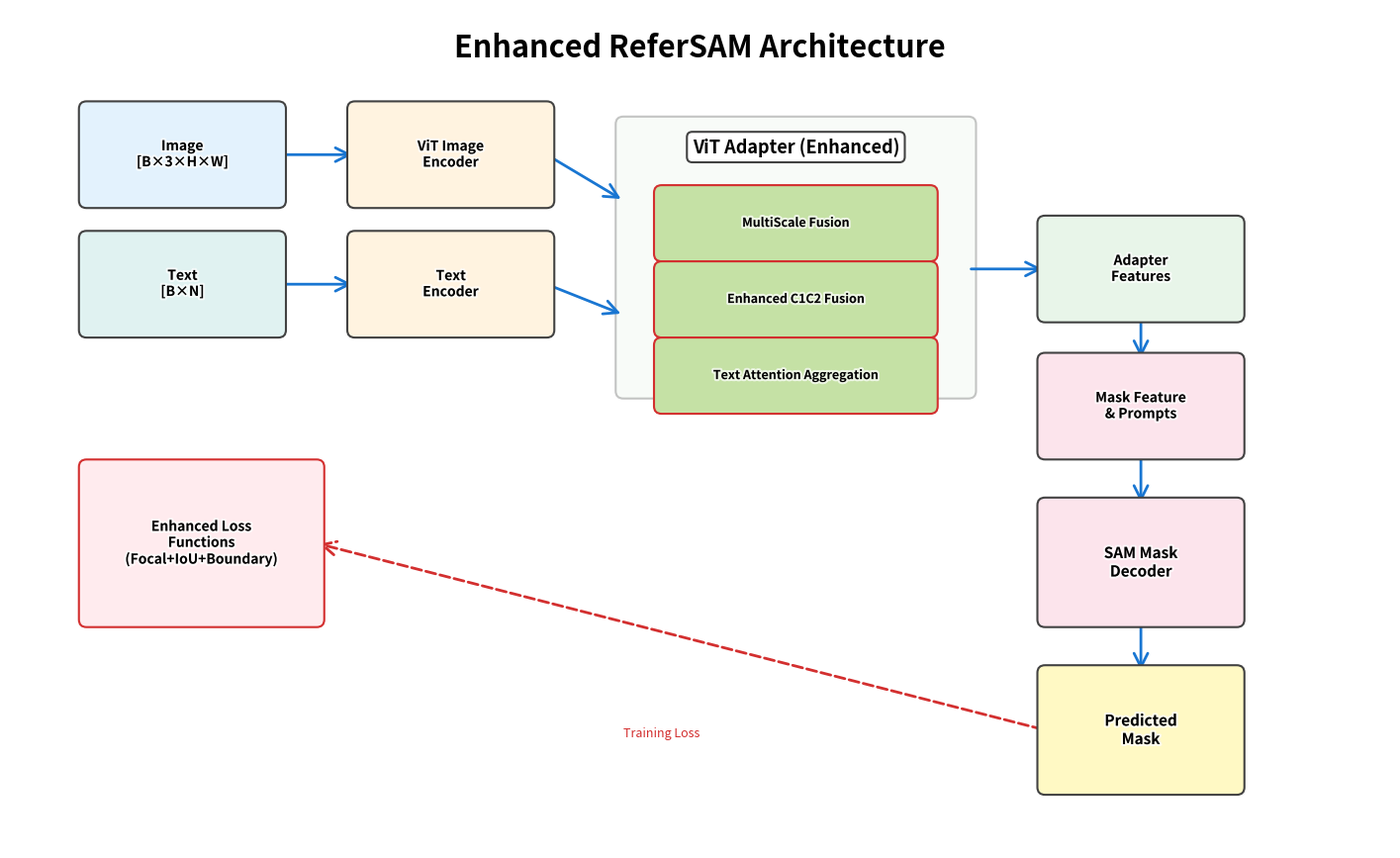
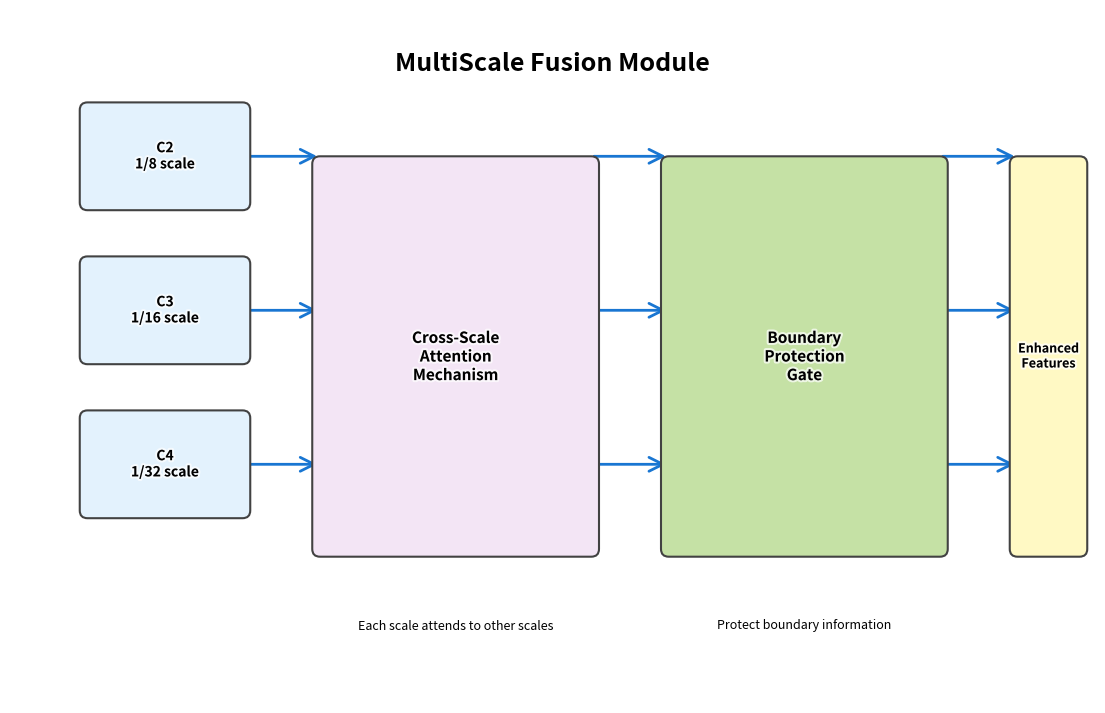
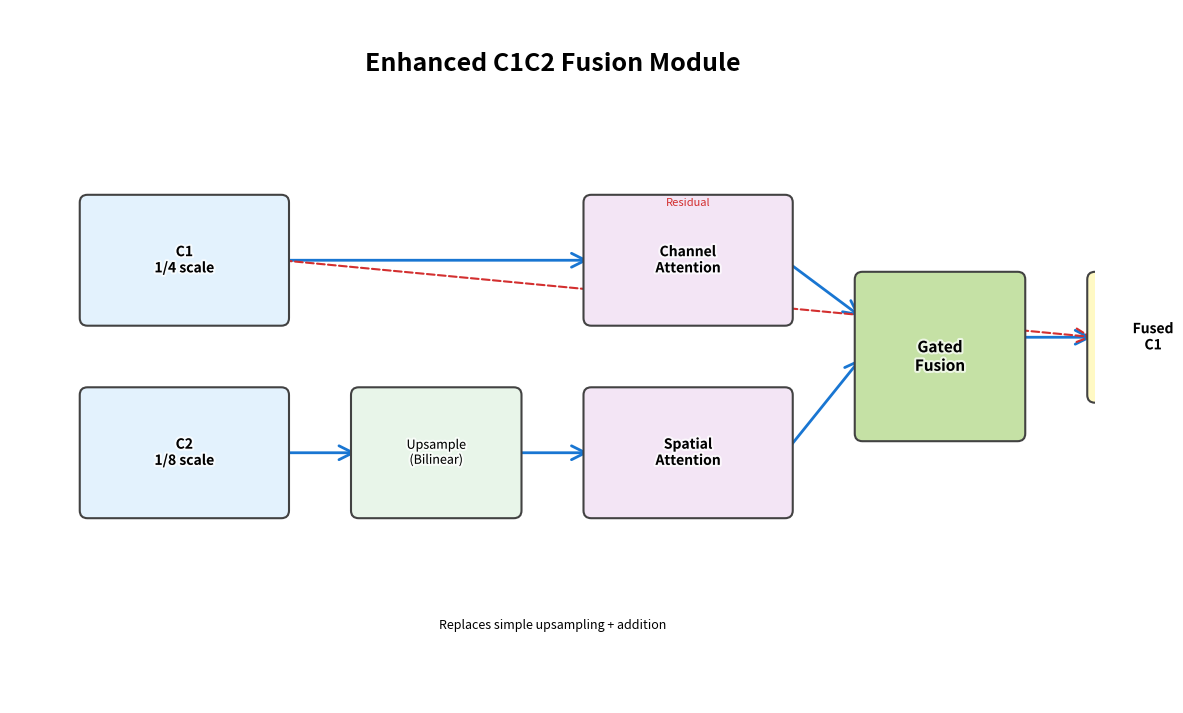
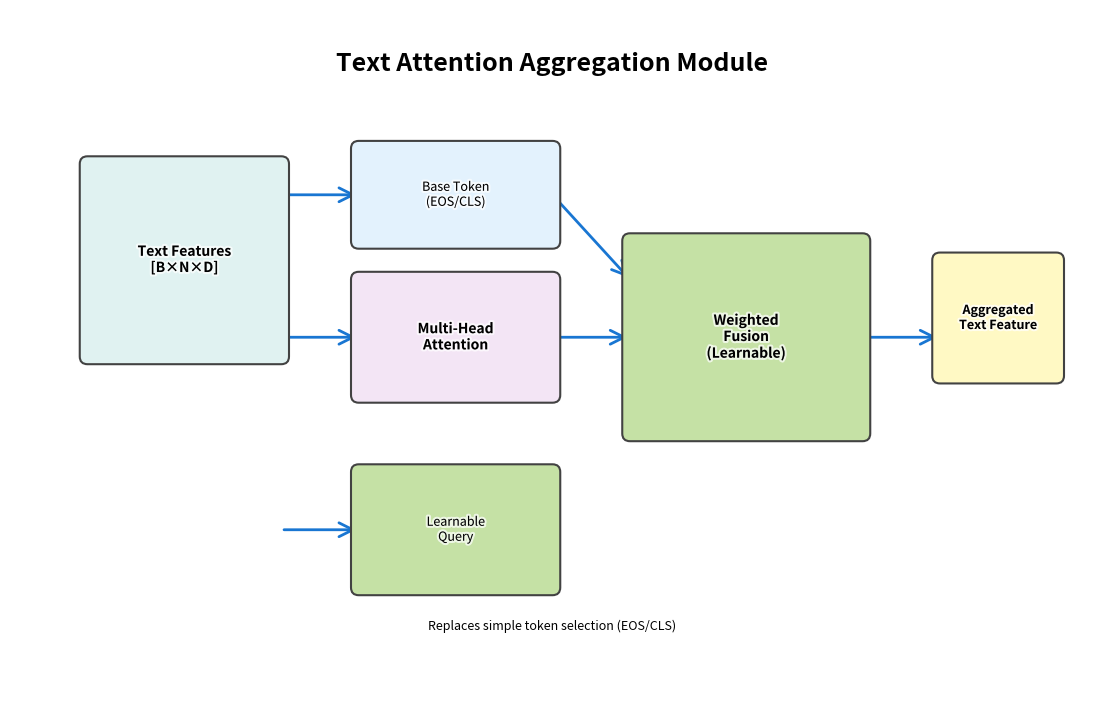
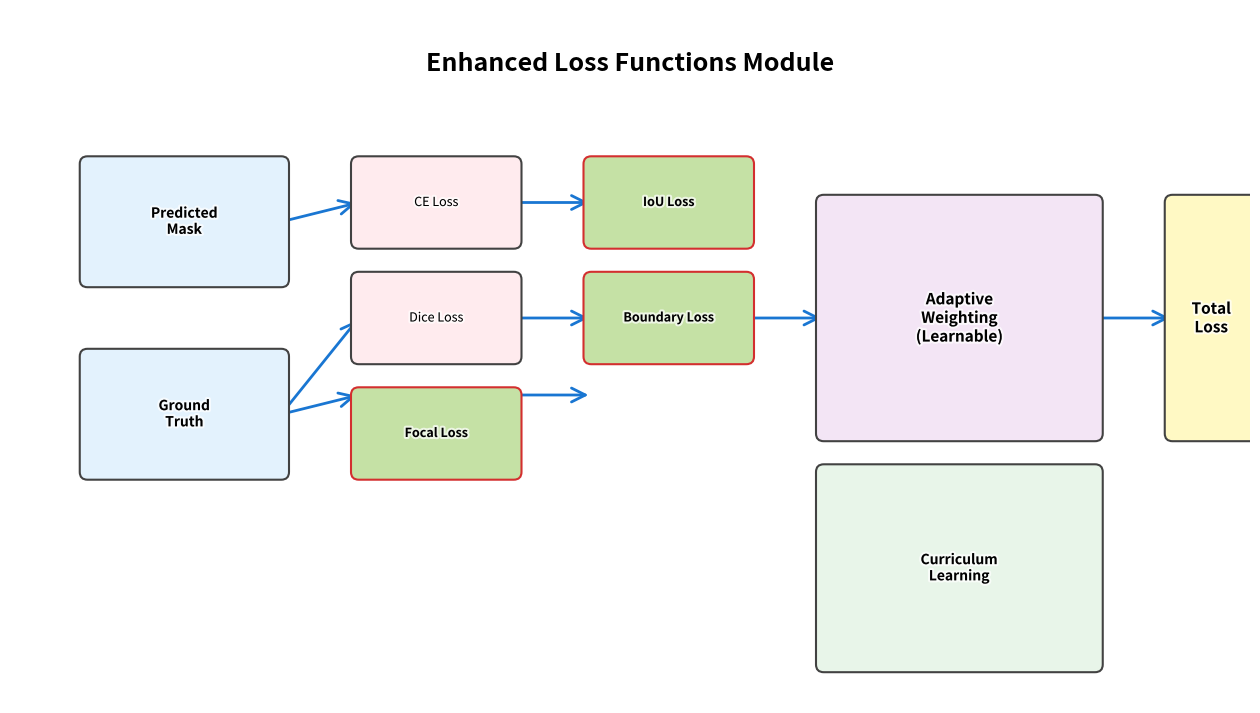

Reproduce these figures in Python, in order.
#!/usr/bin/env python
# -*- coding: utf-8 -*-
"""
Professional model architecture diagrams for Enhanced ReferSAM
Designed in the style of top-tier computer vision conferences (CVPR, ICCV, NeurIPS)
"""

import matplotlib.pyplot as plt
import matplotlib.patches as mpatches
from matplotlib.patches import FancyBboxPatch, FancyArrowPatch, Rectangle, Circle
from matplotlib.patheffects import withStroke
import numpy as np
import os

# Professional color scheme inspired by top-tier papers
COLORS = {
    'input': '#E3F2FD',      # Light blue
    'encoder': '#FFF3E0',    # Light orange
    'adapter': '#E8F5E9',    # Light green
    'fusion': '#F3E5F5',     # Light purple
    'decoder': '#FCE4EC',    # Light pink
    'output': '#FFF9C4',     # Light yellow
    'loss': '#FFEBEE',       # Light red
    'text': '#E0F2F1',       # Light teal
    'enhanced': '#C5E1A5',   # Medium green (for enhanced modules)
    'border': '#424242',      # Dark gray for borders
    'arrow': '#1976D2',       # Blue for arrows
    'highlight': '#D32F2F',  # Red for highlights
}

# Professional styling
BOX_STYLE = {
    'linewidth': 1.5,
    'edgecolor': COLORS['border'],
    'facecolor': None,
    'boxstyle': 'round,pad=0.05',
}

ARROW_STYLE = {
    'arrowstyle': '->',
    'mutation_scale': 25,
    'linewidth': 2,
    'color': COLORS['arrow'],
    'zorder': 1,
}

def setup_figure(width=16, height=10, dpi=300):
    """Setup professional figure with proper styling"""
    fig, ax = plt.subplots(1, 1, figsize=(width, height), dpi=dpi)
    ax.set_xlim(0, width)
    ax.set_ylim(0, height)
    ax.axis('off')
    ax.set_facecolor('white')
    return fig, ax

def draw_box(ax, x, y, width, height, text, facecolor, edgecolor=None, 
             fontsize=11, fontweight='normal', alpha=1.0, zorder=2):
    """Draw a professional box with text"""
    if edgecolor is None:
        edgecolor = COLORS['border']
    
    box = FancyBboxPatch((x, y), width, height,
                         boxstyle='round,pad=0.1',
                         facecolor=facecolor,
                         edgecolor=edgecolor,
                         linewidth=1.5,
                         alpha=alpha,
                         zorder=zorder)
    ax.add_patch(box)
    
    # Add text with stroke for better visibility
    txt = ax.text(x + width/2, y + height/2, text,
                  ha='center', va='center',
                  fontsize=fontsize,
                  fontweight=fontweight,
                  color='black',
                  zorder=zorder+1)
    txt.set_path_effects([withStroke(linewidth=3, foreground='white', alpha=0.7)])
    
    return box

def draw_arrow(ax, start, end, color=None, style='solid', linewidth=2, zorder=1):
    """Draw a professional arrow"""
    if color is None:
        color = COLORS['arrow']
    
    linestyle = '-' if style == 'solid' else '--'
    arrow = FancyArrowPatch(start, end,
                           arrowstyle='->',
                           mutation_scale=25,
                           linewidth=linewidth,
                           color=color,
                           linestyle=linestyle,
                           zorder=zorder)
    ax.add_patch(arrow)
    return arrow

def draw_overall_architecture():
    """Draw overall architecture in professional style"""
    fig, ax = setup_figure(18, 11)
    
    # Title
    ax.text(9, 10.5, 'Enhanced ReferSAM Architecture', 
            ha='center', va='center', 
            fontsize=22, fontweight='bold', 
            family='sans-serif')
    
    # Input layer
    img_box = draw_box(ax, 1, 8.5, 2.5, 1.2, 'Image\n[B×3×H×W]',
                      COLORS['input'], fontsize=10, fontweight='bold')
    text_box = draw_box(ax, 1, 6.8, 2.5, 1.2, 'Text\n[B×N]',
                       COLORS['text'], fontsize=10, fontweight='bold')
    
    # Encoders
    vit_encoder = draw_box(ax, 4.5, 8.5, 2.5, 1.2, 'ViT Image\nEncoder',
                          COLORS['encoder'], fontsize=10, fontweight='bold')
    text_encoder = draw_box(ax, 4.5, 6.8, 2.5, 1.2, 'Text\nEncoder',
                           COLORS['encoder'], fontsize=10, fontweight='bold')
    
    # ViT Adapter (main module)
    adapter_main = draw_box(ax, 8, 6, 4.5, 3.5,
                           '', COLORS['adapter'], 
                           edgecolor=COLORS['border'], alpha=0.3, zorder=0)
    
    # Title for adapter
    ax.text(10.25, 9.2, 'ViT Adapter (Enhanced)', 
            ha='center', va='center',
            fontsize=13, fontweight='bold',
            bbox=dict(boxstyle='round,pad=0.3', 
                     facecolor='white', 
                     edgecolor=COLORS['border'],
                     linewidth=1.5))
    
    # Enhanced modules inside adapter
    msf_box = draw_box(ax, 8.5, 7.8, 3.5, 0.8, 'MultiScale Fusion',
                      COLORS['enhanced'], 
                      edgecolor=COLORS['highlight'], 
                      fontsize=9, fontweight='bold')
    
    c1c2_box = draw_box(ax, 8.5, 6.8, 3.5, 0.8, 'Enhanced C1C2 Fusion',
                       COLORS['enhanced'],
                       edgecolor=COLORS['highlight'],
                       fontsize=9, fontweight='bold')
    
    text_attn_box = draw_box(ax, 8.5, 5.8, 3.5, 0.8, 'Text Attention Aggregation',
                            COLORS['enhanced'],
                            edgecolor=COLORS['highlight'],
                            fontsize=9, fontweight='bold')
    
    # Features
    feat_box = draw_box(ax, 13.5, 7, 2.5, 1.2, 'Adapter\nFeatures',
                       COLORS['adapter'], fontsize=10, fontweight='bold')
    
    # Mask feature
    mask_feat_box = draw_box(ax, 13.5, 5.2, 2.5, 1.2, 'Mask Feature\n& Prompts',
                            COLORS['decoder'], fontsize=10, fontweight='bold')
    
    # Decoder
    decoder_box = draw_box(ax, 13.5, 3, 2.5, 1.5, 'SAM Mask\nDecoder',
                          COLORS['decoder'], fontsize=11, fontweight='bold')
    
    # Output
    output_box = draw_box(ax, 13.5, 0.8, 2.5, 1.5, 'Predicted\nMask',
                         COLORS['output'], fontsize=11, fontweight='bold')
    
    # Loss function (training)
    loss_box = draw_box(ax, 1, 3, 3, 2, 'Enhanced Loss\nFunctions\n(Focal+IoU+Boundary)',
                       COLORS['loss'],
                       edgecolor=COLORS['highlight'],
                       fontsize=10, fontweight='bold')
    
    # Arrows
    draw_arrow(ax, (3.5, 9.1), (4.5, 9.1))
    draw_arrow(ax, (3.5, 7.4), (4.5, 7.4))
    draw_arrow(ax, (7, 9.1), (8, 8.5))
    draw_arrow(ax, (7, 7.4), (8, 7))
    draw_arrow(ax, (12.5, 7.6), (13.5, 7.6))
    draw_arrow(ax, (14.75, 7.6), (14.75, 6.4))
    draw_arrow(ax, (14.75, 5.2), (14.75, 4.5))
    draw_arrow(ax, (14.75, 3), (14.75, 2.3))
    
    # Loss arrow (dashed)
    draw_arrow(ax, (13.5, 1.55), (4, 4),
              color=COLORS['highlight'], style='dashed', linewidth=2)
    ax.text(8.5, 1.5, 'Training Loss', ha='center', va='center',
           fontsize=9, style='italic', color=COLORS['highlight'])
    
    # Save
    output_path = 'draw/img/overall_architecture.png'
    os.makedirs(os.path.dirname(output_path), exist_ok=True)
    plt.savefig(output_path, dpi=300, bbox_inches='tight', facecolor='white')
    print(f"✓ Overall architecture saved to {output_path}")
    plt.close()


def draw_multiscale_fusion():
    """Draw MultiScale Fusion module"""
    fig, ax = setup_figure(14, 9)
    
    ax.text(7, 8.3, 'MultiScale Fusion Module', 
            ha='center', va='center',
            fontsize=18, fontweight='bold')
    
    # Input features
    y_positions = [6.5, 4.5, 2.5]
    scales = ['C2\n1/8 scale', 'C3\n1/16 scale', 'C4\n1/32 scale']
    
    for i, (y, scale) in enumerate(zip(y_positions, scales)):
        draw_box(ax, 1, y, 2, 1.2, scale,
                COLORS['input'], fontsize=10, fontweight='bold')
    
    # Cross-scale attention
    attn_box = draw_box(ax, 4, 2, 3.5, 5,
                       'Cross-Scale\nAttention\nMechanism',
                       COLORS['fusion'], fontsize=11, fontweight='bold')
    
    # Boundary protection
    gate_box = draw_box(ax, 8.5, 2, 3.5, 5,
                       'Boundary\nProtection\nGate',
                       COLORS['enhanced'], fontsize=11, fontweight='bold')
    
    # Output
    draw_box(ax, 13, 2, 0.8, 5,
            'Enhanced\nFeatures',
            COLORS['output'], fontsize=9, fontweight='bold')
    
    # Arrows
    for y in y_positions:
        draw_arrow(ax, (3, y+0.6), (4, y+0.6))
        draw_arrow(ax, (7.5, y+0.6), (8.5, y+0.6))
        draw_arrow(ax, (12, y+0.6), (13, y+0.6))
    
    # Annotation
    ax.text(5.75, 1, 'Each scale attends to other scales', 
            ha='center', va='center', fontsize=9, style='italic')
    ax.text(10.25, 1, 'Protect boundary information', 
            ha='center', va='center', fontsize=9, style='italic')
    
    output_path = 'draw/img/multiscale_fusion.png'
    plt.savefig(output_path, dpi=300, bbox_inches='tight', facecolor='white')
    print(f"✓ MultiScale Fusion saved to {output_path}")
    plt.close()


def draw_c1c2_fusion():
    """Draw Enhanced C1C2 Fusion module"""
    fig, ax = setup_figure(14, 9)
    
    ax.text(7, 8.3, 'Enhanced C1C2 Fusion Module', 
            ha='center', va='center',
            fontsize=18, fontweight='bold')
    
    # Input
    c1_box = draw_box(ax, 1, 5, 2.5, 1.5, 'C1\n1/4 scale',
                     COLORS['input'], fontsize=10, fontweight='bold')
    c2_box = draw_box(ax, 1, 2.5, 2.5, 1.5, 'C2\n1/8 scale',
                     COLORS['input'], fontsize=10, fontweight='bold')
    
    # Upsample
    upsample_box = draw_box(ax, 4.5, 2.5, 2, 1.5, 'Upsample\n(Bilinear)',
                           COLORS['adapter'], fontsize=9)
    
    # Attention modules
    ch_attn = draw_box(ax, 7.5, 5, 2.5, 1.5, 'Channel\nAttention',
                      COLORS['fusion'], fontsize=10, fontweight='bold')
    sp_attn = draw_box(ax, 7.5, 2.5, 2.5, 1.5, 'Spatial\nAttention',
                      COLORS['fusion'], fontsize=10, fontweight='bold')
    
    # Gate
    gate_box = draw_box(ax, 11, 3.5, 2, 2, 'Gated\nFusion',
                       COLORS['enhanced'], fontsize=11, fontweight='bold')
    
    # Output
    output_box = draw_box(ax, 14, 4, 1.5, 1.5, 'Fused\nC1',
                        COLORS['output'], fontsize=10, fontweight='bold')
    
    # Arrows
    draw_arrow(ax, (3.5, 5.75), (7.5, 5.75))
    draw_arrow(ax, (3.5, 3.25), (4.5, 3.25))
    draw_arrow(ax, (6.5, 3.25), (7.5, 3.25))
    draw_arrow(ax, (10, 5.75), (11, 5))
    draw_arrow(ax, (10, 3.25), (11, 4.5))
    draw_arrow(ax, (13, 4.75), (14, 4.75))
    
    # Residual connection
    draw_arrow(ax, (3.5, 5.75), (14, 4.75),
              color=COLORS['highlight'], style='dashed', linewidth=1.5)
    ax.text(8.75, 6.5, 'Residual', ha='center', va='center',
           fontsize=8, style='italic', color=COLORS['highlight'])
    
    ax.text(7, 1, 'Replaces simple upsampling + addition', 
            ha='center', va='center', fontsize=9, style='italic')
    
    output_path = 'draw/img/c1c2_fusion.png'
    plt.savefig(output_path, dpi=300, bbox_inches='tight', facecolor='white')
    print(f"✓ C1C2 Fusion saved to {output_path}")
    plt.close()


def draw_text_attention():
    """Draw Text Attention Aggregation module"""
    fig, ax = setup_figure(14, 9)
    
    ax.text(7, 8.3, 'Text Attention Aggregation Module', 
            ha='center', va='center',
            fontsize=18, fontweight='bold')
    
    # Input
    text_input = draw_box(ax, 1, 4.5, 2.5, 2.5, 'Text Features\n[B×N×D]',
                         COLORS['text'], fontsize=10, fontweight='bold')
    
    # Base token
    base_box = draw_box(ax, 4.5, 6, 2.5, 1.2, 'Base Token\n(EOS/CLS)',
                      COLORS['input'], fontsize=9)
    
    # Attention
    attn_box = draw_box(ax, 4.5, 4, 2.5, 1.5, 'Multi-Head\nAttention',
                       COLORS['fusion'], fontsize=10, fontweight='bold')
    
    # Learnable query
    query_box = draw_box(ax, 4.5, 1.5, 2.5, 1.5, 'Learnable\nQuery',
                        COLORS['enhanced'], fontsize=9)
    
    # Fusion
    fusion_box = draw_box(ax, 8, 3.5, 3, 2.5, 'Weighted\nFusion\n(Learnable)',
                        COLORS['enhanced'], fontsize=10, fontweight='bold')
    
    # Output
    output_box = draw_box(ax, 12, 4.25, 1.5, 1.5, 'Aggregated\nText Feature',
                         COLORS['output'], fontsize=9, fontweight='bold')
    
    # Arrows
    draw_arrow(ax, (3.5, 6.6), (4.5, 6.6))
    draw_arrow(ax, (3.5, 4.75), (4.5, 4.75))
    draw_arrow(ax, (3.5, 2.25), (4.5, 2.25))
    draw_arrow(ax, (7, 6.6), (8, 5.5))
    draw_arrow(ax, (7, 4.75), (8, 4.75))
    draw_arrow(ax, (11, 4.75), (12, 4.75))
    
    ax.text(7, 1, 'Replaces simple token selection (EOS/CLS)', 
            ha='center', va='center', fontsize=9, style='italic')
    
    output_path = 'draw/img/text_attention.png'
    plt.savefig(output_path, dpi=300, bbox_inches='tight', facecolor='white')
    print(f"✓ Text Attention saved to {output_path}")
    plt.close()


def draw_enhanced_loss():
    """Draw Enhanced Loss Functions module"""
    fig, ax = setup_figure(16, 9)
    
    ax.text(8, 8.3, 'Enhanced Loss Functions Module', 
            ha='center', va='center',
            fontsize=18, fontweight='bold')
    
    # Input
    pred_box = draw_box(ax, 1, 5.5, 2.5, 1.5, 'Predicted\nMask',
                      COLORS['input'], fontsize=10, fontweight='bold')
    target_box = draw_box(ax, 1, 3, 2.5, 1.5, 'Ground\nTruth',
                         COLORS['input'], fontsize=10, fontweight='bold')
    
    # Loss functions
    ce_box = draw_box(ax, 4.5, 6, 2, 1, 'CE Loss',
                     COLORS['loss'], fontsize=9)
    dice_box = draw_box(ax, 4.5, 4.5, 2, 1, 'Dice Loss',
                       COLORS['loss'], fontsize=9)
    focal_box = draw_box(ax, 4.5, 3, 2, 1, 'Focal Loss',
                        COLORS['enhanced'],
                        edgecolor=COLORS['highlight'],
                        fontsize=9, fontweight='bold')
    
    iou_box = draw_box(ax, 7.5, 6, 2, 1, 'IoU Loss',
                      COLORS['enhanced'],
                      edgecolor=COLORS['highlight'],
                      fontsize=9, fontweight='bold')
    boundary_box = draw_box(ax, 7.5, 4.5, 2, 1, 'Boundary Loss',
                           COLORS['enhanced'],
                           edgecolor=COLORS['highlight'],
                           fontsize=9, fontweight='bold')
    
    # Adaptive weighting
    adaptive_box = draw_box(ax, 10.5, 3.5, 3.5, 3, 'Adaptive\nWeighting\n(Learnable)',
                           COLORS['fusion'], fontsize=11, fontweight='bold')
    
    # Curriculum learning
    curriculum_box = draw_box(ax, 10.5, 0.5, 3.5, 2.5, 'Curriculum\nLearning',
                             COLORS['adapter'], fontsize=10, fontweight='bold')
    
    # Total loss
    total_box = draw_box(ax, 15, 3.5, 1, 3, 'Total\nLoss',
                        COLORS['output'], fontsize=11, fontweight='bold')
    
    # Arrows
    draw_arrow(ax, (3.5, 6.25), (4.5, 6.5))
    draw_arrow(ax, (3.5, 3.75), (4.5, 5))
    draw_arrow(ax, (3.5, 3.75), (4.5, 4))
    draw_arrow(ax, (6.5, 6.5), (7.5, 6.5))
    draw_arrow(ax, (6.5, 5), (7.5, 5))
    draw_arrow(ax, (6.5, 4), (7.5, 4))
    draw_arrow(ax, (9.5, 5), (10.5, 5))
    draw_arrow(ax, (14, 5), (15, 5))
    
    output_path = 'draw/img/enhanced_loss.png'
    plt.savefig(output_path, dpi=300, bbox_inches='tight', facecolor='white')
    print(f"✓ Enhanced Loss saved to {output_path}")
    plt.close()


if __name__ == '__main__':
    print("=" * 60)
    print("Drawing Professional Architecture Diagrams")
    print("Style: Top-tier CV Conference (CVPR, ICCV, NeurIPS)")
    print("=" * 60)
    
    draw_overall_architecture()
    draw_multiscale_fusion()
    draw_c1c2_fusion()
    draw_text_attention()
    draw_enhanced_loss()
    
    print("\n" + "=" * 60)
    print("All diagrams saved to draw/img/")
    print("=" * 60)
